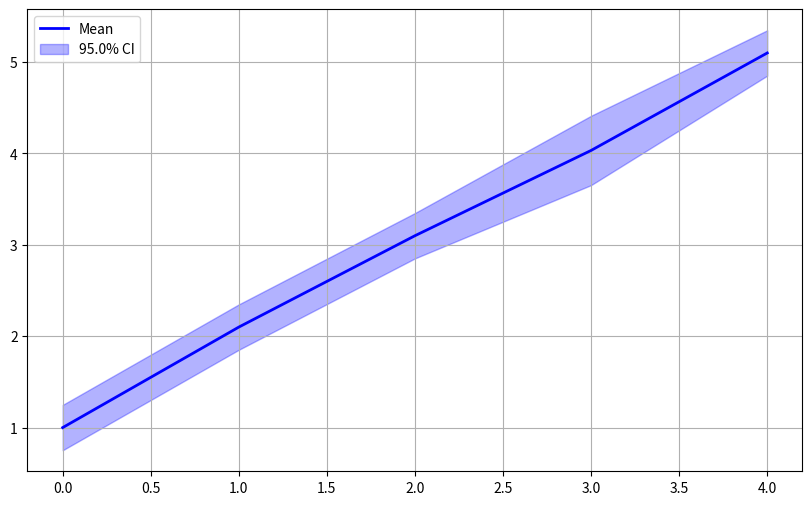
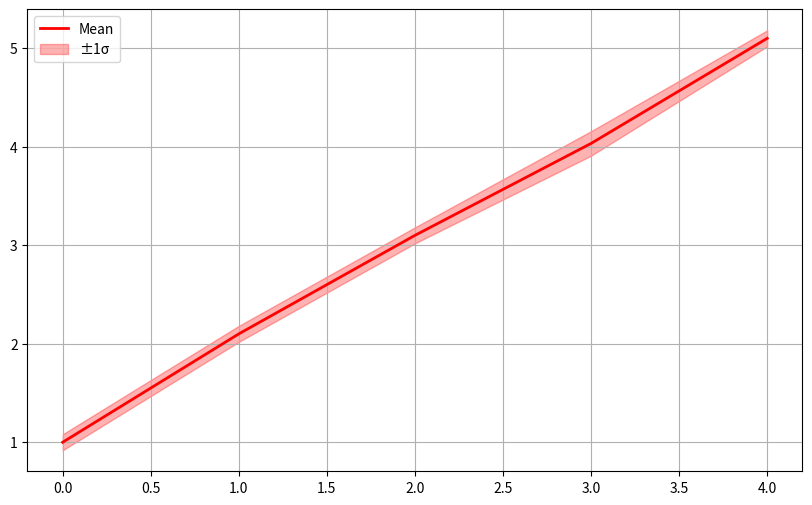

These charts were generated, in order, by the following Python code:
import numpy as np
import matplotlib.pyplot as plt
from scipy import stats

def plot_with_confidence_interval(x_lists, x_axis=None, confidence=0.95):
    """Plot mean with confidence interval"""
    # Convert to numpy array (n_lists, n_points)
    data = np.array(x_lists)
    
    # Calculate statistics
    mean = np.mean(data, axis=0)
    std = np.std(data, axis=0, ddof=1)  # sample std
    n = len(x_lists)
    
    # Calculate confidence interval
    alpha = 1 - confidence
    t_value = stats.t.ppf(1 - alpha/2, df=n-1)
    margin_error = t_value * std / np.sqrt(n)
    
    # Create x-axis if not provided
    if x_axis is None:
        x_axis = np.arange(len(mean))
    
    # Plot
    plt.figure(figsize=(10, 6))
    plt.plot(x_axis, mean, 'b-', linewidth=2, label='Mean')
    plt.fill_between(x_axis, mean - margin_error, mean + margin_error, 
                     alpha=0.3, color='blue', label=f'{confidence*100}% CI')
    plt.legend()
    plt.grid(True)
    plt.show()
    plt.clf()

def plot_with_std_deviation(x_lists, x_axis=None, num_std=1):
    """Plot mean with standard deviation bands"""
    # Convert to numpy array
    data = np.array(x_lists)
    
    # Calculate statistics
    mean = np.mean(data, axis=0)
    std = np.std(data, axis=0)
    
    # Create x-axis if not provided
    if x_axis is None:
        x_axis = np.arange(len(mean))
    
    # Plot
    plt.figure(figsize=(10, 6))
    plt.plot(x_axis, mean, 'r-', linewidth=2, label='Mean')
    plt.fill_between(x_axis, mean - num_std*std, mean + num_std*std, 
                     alpha=0.3, color='red', label=f'±{num_std}σ')
    plt.legend()
    plt.grid(True)
    plt.show()
    plt.clf()

# Example usage:
x1 = [1.0, 2.1, 3.2, 4.0, 5.1]
x2 = [1.1, 2.0, 3.1, 4.2, 5.0]
x3 = [0.9, 2.2, 3.0, 3.9, 5.2]
plot_with_confidence_interval([x1, x2, x3])
plot_with_std_deviation([x1, x2, x3])
